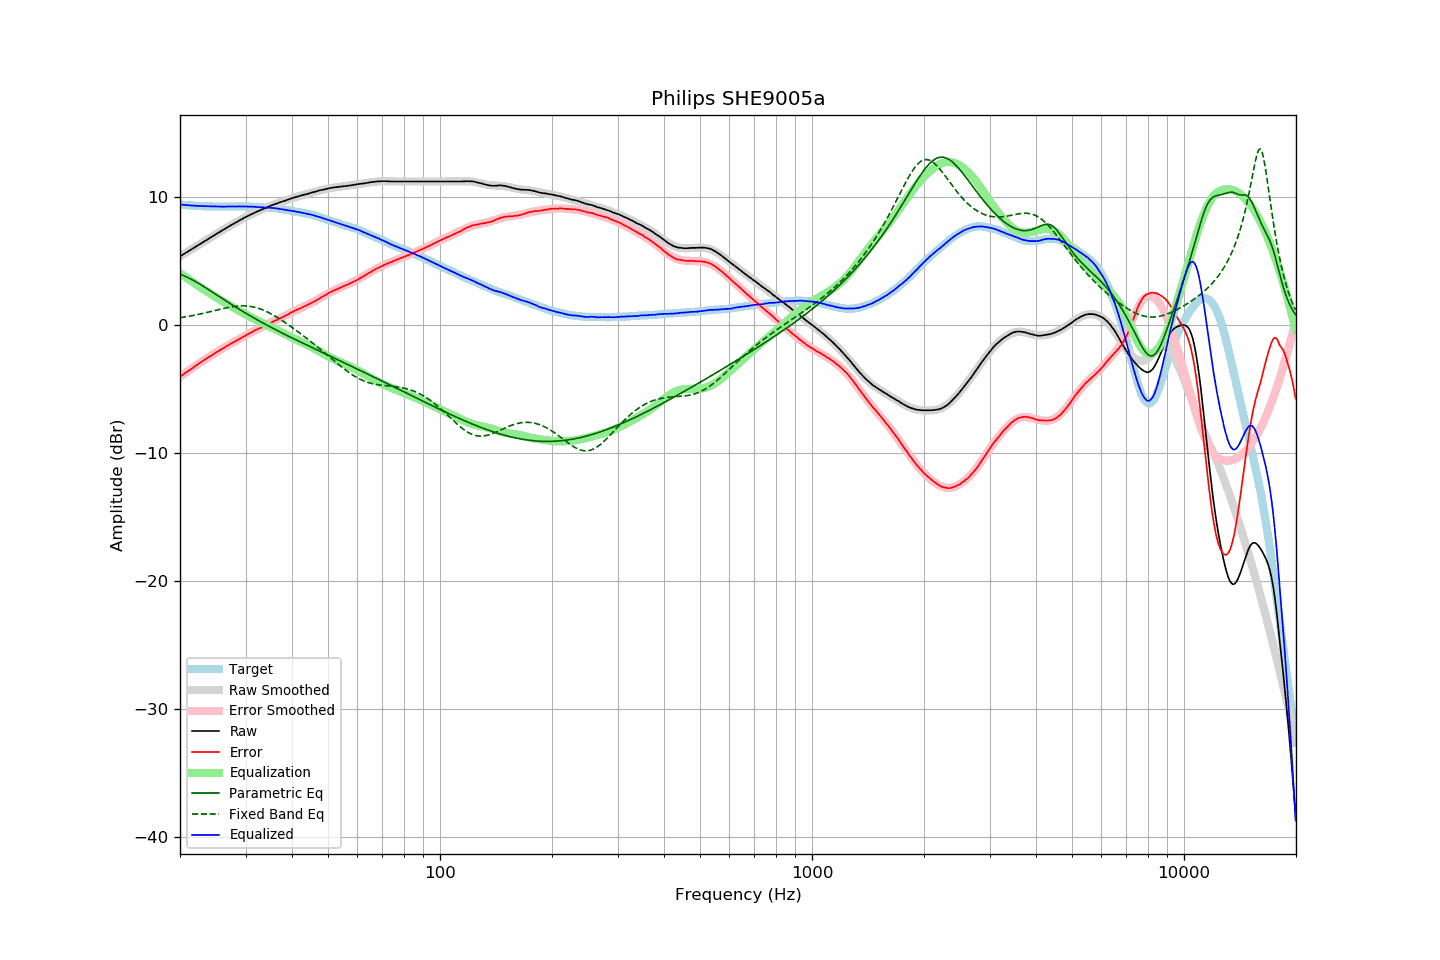

Source data for this figure (header and first rows):
frequency, raw, error, smoothed, error_smoothed, equalization, parametric_eq, fixed_band_eq, equalized_raw, equalized_smoothed, target
20.00, 5.35, -4.04, 5.35, -4.05, 4.05, 3.96, 0.56, 9.40, 9.40, 9.40
20.20, 5.43, -3.95, 5.43, -3.96, 3.96, 3.91, 0.58, 9.39, 9.39, 9.39
20.40, 5.50, -3.87, 5.51, -3.87, 3.87, 3.86, 0.60, 9.37, 9.38, 9.38
20.61, 5.58, -3.79, 5.59, -3.78, 3.78, 3.81, 0.62, 9.36, 9.36, 9.37
20.81, 5.66, -3.68, 5.66, -3.69, 3.69, 3.75, 0.64, 9.36, 9.35, 9.35
21.02, 5.74, -3.59, 5.74, -3.60, 3.60, 3.69, 0.66, 9.35, 9.34, 9.34
21.23, 5.81, -3.51, 5.82, -3.51, 3.51, 3.63, 0.69, 9.33, 9.33, 9.33
21.44, 5.89, -3.44, 5.90, -3.43, 3.43, 3.56, 0.71, 9.32, 9.32, 9.34
21.66, 5.97, -3.35, 5.97, -3.34, 3.34, 3.50, 0.73, 9.31, 9.31, 9.32
21.87, 6.06, -3.26, 6.05, -3.26, 3.26, 3.43, 0.76, 9.31, 9.31, 9.32
22.09, 6.12, -3.17, 6.13, -3.17, 3.17, 3.36, 0.78, 9.29, 9.30, 9.30
22.31, 6.21, -3.08, 6.21, -3.08, 3.08, 3.28, 0.81, 9.29, 9.29, 9.29
22.54, 6.28, -3.00, 6.28, -3.00, 3.00, 3.21, 0.84, 9.28, 9.28, 9.28
22.76, 6.36, -2.91, 6.36, -2.92, 2.92, 3.13, 0.86, 9.28, 9.28, 9.28
22.99, 6.44, -2.82, 6.44, -2.83, 2.83, 3.06, 0.89, 9.28, 9.27, 9.27
23.22, 6.51, -2.74, 6.52, -2.75, 2.75, 2.98, 0.92, 9.26, 9.27, 9.26
23.45, 6.59, -2.67, 6.60, -2.67, 2.67, 2.90, 0.95, 9.26, 9.26, 9.27
23.69, 6.67, -2.59, 6.67, -2.58, 2.58, 2.82, 0.98, 9.26, 9.26, 9.26
23.92, 6.75, -2.49, 6.75, -2.50, 2.50, 2.74, 1.01, 9.26, 9.25, 9.25
24.16, 6.82, -2.43, 6.83, -2.42, 2.42, 2.66, 1.04, 9.25, 9.25, 9.26
24.40, 6.91, -2.35, 6.90, -2.34, 2.34, 2.58, 1.07, 9.25, 9.25, 9.26
24.65, 6.98, -2.26, 6.98, -2.27, 2.27, 2.49, 1.10, 9.25, 9.25, 9.25
24.89, 7.07, -2.18, 7.06, -2.19, 2.19, 2.41, 1.13, 9.25, 9.24, 9.25
25.14, 7.13, -2.10, 7.13, -2.11, 2.11, 2.33, 1.16, 9.24, 9.24, 9.24
25.39, 7.22, -2.02, 7.21, -2.03, 2.03, 2.25, 1.19, 9.25, 9.24, 9.24
25.65, 7.28, -1.95, 7.29, -1.95, 1.95, 2.17, 1.22, 9.24, 9.24, 9.24
25.91, 7.35, -1.89, 7.36, -1.88, 1.88, 2.08, 1.25, 9.23, 9.24, 9.24
26.16, 7.44, -1.81, 7.44, -1.80, 1.80, 2.00, 1.28, 9.24, 9.24, 9.25
26.43, 7.50, -1.74, 7.51, -1.73, 1.73, 1.92, 1.31, 9.23, 9.24, 9.24
26.69, 7.58, -1.65, 7.58, -1.66, 1.66, 1.84, 1.33, 9.24, 9.24, 9.24
26.96, 7.66, -1.57, 7.66, -1.58, 1.58, 1.76, 1.36, 9.25, 9.24, 9.24
27.23, 7.73, -1.50, 7.73, -1.51, 1.51, 1.68, 1.38, 9.25, 9.24, 9.24
27.50, 7.80, -1.43, 7.80, -1.44, 1.44, 1.60, 1.41, 9.25, 9.24, 9.24
27.77, 7.87, -1.37, 7.87, -1.37, 1.37, 1.52, 1.43, 9.25, 9.25, 9.25
28.05, 7.94, -1.29, 7.95, -1.30, 1.30, 1.44, 1.44, 9.24, 9.25, 9.24
28.33, 8.01, -1.23, 8.02, -1.23, 1.23, 1.36, 1.46, 9.24, 9.25, 9.25
28.62, 8.08, -1.17, 8.09, -1.16, 1.16, 1.29, 1.47, 9.24, 9.25, 9.25
28.90, 8.16, -1.09, 8.16, -1.09, 1.09, 1.21, 1.48, 9.25, 9.25, 9.26
29.19, 8.22, -1.03, 8.23, -1.02, 1.02, 1.13, 1.48, 9.24, 9.25, 9.26
29.48, 8.29, -0.95, 8.30, -0.95, 0.95, 1.06, 1.49, 9.24, 9.25, 9.25
29.78, 8.36, -0.88, 8.36, -0.88, 0.88, 0.98, 1.49, 9.25, 9.24, 9.25
30.08, 8.43, -0.82, 8.43, -0.81, 0.81, 0.91, 1.48, 9.25, 9.24, 9.25
30.38, 8.49, -0.74, 8.49, -0.74, 0.74, 0.83, 1.47, 9.24, 9.24, 9.23
30.68, 8.55, -0.67, 8.56, -0.68, 0.68, 0.76, 1.46, 9.23, 9.23, 9.23
30.99, 8.62, -0.60, 8.62, -0.61, 0.61, 0.69, 1.44, 9.23, 9.23, 9.23
31.30, 8.68, -0.54, 8.68, -0.54, 0.54, 0.61, 1.42, 9.23, 9.22, 9.23
31.61, 8.74, -0.47, 8.74, -0.48, 0.48, 0.54, 1.39, 9.22, 9.21, 9.22
31.93, 8.80, -0.40, 8.79, -0.41, 0.41, 0.47, 1.36, 9.22, 9.21, 9.20
32.24, 8.85, -0.35, 8.85, -0.35, 0.35, 0.40, 1.33, 9.20, 9.20, 9.21
32.57, 8.90, -0.28, 8.91, -0.29, 0.29, 0.33, 1.29, 9.19, 9.19, 9.19
32.89, 8.95, -0.23, 8.96, -0.22, 0.22, 0.26, 1.24, 9.18, 9.19, 9.19
33.22, 9.01, -0.16, 9.02, -0.16, 0.16, 0.19, 1.20, 9.18, 9.18, 9.18
33.55, 9.06, -0.11, 9.07, -0.10, 0.10, 0.12, 1.15, 9.17, 9.17, 9.18
33.89, 9.11, -0.05, 9.12, -0.04, 0.04, 0.06, 1.09, 9.16, 9.17, 9.17
34.23, 9.17, 0.03, 9.18, 0.02, -0.02, -0.01, 1.03, 9.16, 9.16, 9.15
34.57, 9.22, 0.08, 9.23, 0.08, -0.08, -0.08, 0.97, 9.15, 9.15, 9.15
34.92, 9.28, 0.16, 9.28, 0.14, -0.14, -0.14, 0.91, 9.15, 9.14, 9.13
35.27, 9.33, 0.19, 9.33, 0.20, -0.20, -0.21, 0.84, 9.14, 9.13, 9.15
35.62, 9.38, 0.27, 9.38, 0.26, -0.26, -0.28, 0.77, 9.13, 9.12, 9.12
35.97, 9.43, 0.32, 9.42, 0.32, -0.32, -0.34, 0.70, 9.12, 9.11, 9.12
... 635 more rows
